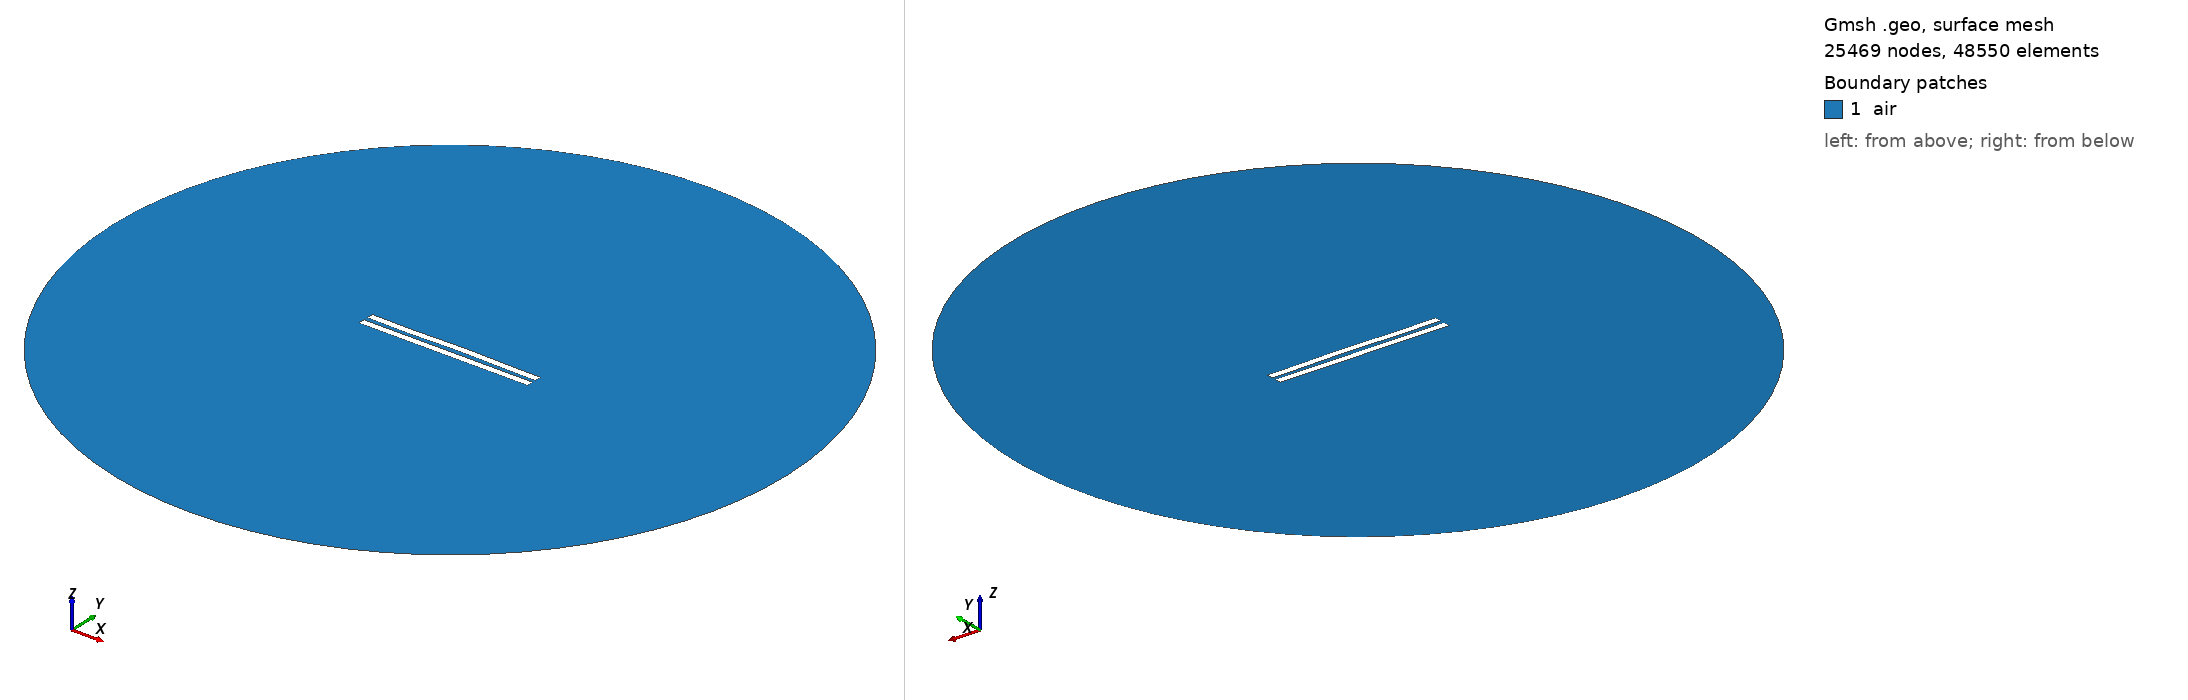

Gmsh geometry script, surface-meshed: 25469 nodes, 48550 surface elements. Boundary patches (legend numbers): 1 air. Left view from above one corner, right view from below the opposite corner. Legend entries are the model's physical surfaces. The drawing asked Gmsh for element sizes between 1% and 20% of the model's largest extent; the script's own settings can give other sizes.

=== 21.geo (drawn) ===
//---------------------------------------
// Geometry kernel
//---------------------------------------

SetFactory("OpenCASCADE");



//---------------------------------------
// Parameters of the geometry
//---------------------------------------

// Overetch of the upper plate
overetch = 0.0;

// Distance between the plates
distance = 2.5;

// Discretization over the x axis (for the deformation)
nx = 50; 

// Length of the plate
L = 100 - overetch; 

// Number of modes
n = 4; 

// 1st mode coefficient
coeff(1) = -0.12;
beta(1) = 0.596864 * 3.1415926535 / L;

// 2nd mode coefficient
coeff(2) = 0.12;
beta(2) = 1.49418 * 3.1415926535 / L;

// 3rd mode coefficient
coeff(3) = -0.12;
beta(3) = 2.50025 * 3.1415926535 / L;

// 4th mode coefficient
coeff(4) = -0.12;
beta(4) = 3.49999 * 3.1415926535 / L;



//---------------------------------------
// Upper plate (deformed rectangle)
//---------------------------------------

// Coordiantes of the upper plate
xmin = -50;
xmax = 50 - overetch;

// Height of the upper plate
yheight = 4 - 2 * overetch;

// Indexes of the points
UpperID[] = {};
LowerID[] = {};
LeftID[] = {};
RightID[] = {};

// Point index
p = 1;

// Horizontal edges
For i In {1:nx}
    x = xmin + (i-1)*(xmax - xmin)/(nx-1);

    y_bottom = distance / 2 + overetch;
    For j In {1:n}
        C = (Cosh(beta(j)*L) + Cos(beta(j)*L)) / (Sinh(beta(j)*L) + Sin(beta(j)*L));
        y_bottom  = y_bottom + coeff(j) * (Cosh(beta(j)*(x-xmin)) - Cos(beta(j)*(x-xmin)) - C * (Sinh(beta(j)*(x-xmin)) - Sin(beta(j)*(x-xmin))));
    EndFor

    y_top = y_bottom + yheight;

    Point(p) = {x, y_top, 0, 1.0};
    UpperID[i] = p;
    p = p + 1;

    Point(p) = {x, y_bottom, 0, 1.0};
    LowerID[i] = p;
    p = p + 1;
EndFor

// Create point lists
UpperPts[] = {}; LowerPts[] = {};
For i In {1:nx}
  UpperPts[] += {UpperID[i]};
  LowerPts[] += {LowerID[i]};
EndFor

// Build splines
Spline(1) = {UpperPts[]};
Spline(2) = {LowerPts[]};
Line(3) = {LowerPts[nx-1], UpperPts[nx-1]};
Line(4) = {LowerPts[0], UpperPts[0]};

// Build the plane surface
Curve Loop(1) = {2, 3, -1, -4};
Plane Surface(1) = {1};



//---------------------------------------
// Lower plate (rectangle)
//---------------------------------------

// Vertices
Point(1001) = {-50, -distance/2, 0, 1.0};
Point(1002) = { 50, -distance/2, 0, 1.0};
Point(1003) = { 50, -distance/2-4, 0, 1.0};
Point(1004) = {-50, -distance/2-4, 0, 1.0};

// Edges
Line(5) = {1001, 1002};
Line(6) = {1002, 1003};
Line(7) = {1003, 1004};
Line(8) = {1004, 1001};

// Plane surface
Line Loop(2) = {5, 6, 7, 8};
Plane Surface(2) = {2}; 



//---------------------------------------
// Outer boundary
//---------------------------------------

// Points
R = 200;
Point(1005) = {0, 0, 0};
Point(1006) = {R, 0, 0};
Point(1007) = {0,  R, 0};
Point(1008) = {-R, 0, 0};
Point(1009) = {0, -R, 0};

// Circle arcs (each needs start, center, end)
Circle(9) = {1006, 1005, 1007};
Circle(10) = {1007, 1005, 1008};
Circle(11) = {1008, 1005, 1009};
Circle(12) = {1009, 1005, 1006};

// Plane surface for the entire domain
Curve Loop(3) = {9, 10, 11, 12};
Plane Surface(3) = {3};

// Subtract the plates from the whole domain to obtain the actual domain where we want to solve the equations
air[] = BooleanDifference{ Surface{3}; Delete; }{ Surface{1}; Surface{2}; Delete; };


//---------------------------------------
// Transfinite Curves
//---------------------------------------

// Set the number of points on the boundaries
r = 16;
d = 0.15;

// Plates
Transfinite Curve {1}    = 50*r/4   Using Progression 1;
Transfinite Curve {2}    = 50*r     Using Progression 1;
Transfinite Curve {3, 4} = 2*r      Using Progression 1+d;
Transfinite Curve {5}    = 50*r     Using Progression 1;
Transfinite Curve {7}    = 50*r/4   Using Progression 1;
Transfinite Curve {6}    = 2*r      Using Progression 1+d;
Transfinite Curve {8}    = 2*r      Using Progression 1-d;

// Outer boundary
Transfinite Curve {9, 10, 11, 12} = 20 Using Progression 1;


//---------------------------------------
// Physical groups
//---------------------------------------                

// Physical curves (boundaries)
Physical Line("force_segment",  10) = {2};
Physical Line("upper_plate",    11) = {1, 3, 4};
Physical Line("lower_plate",    12) = {5, 6, 7, 8};
Physical Line("boundary",       20) = {9, 10, 11, 12};

// Physical Surfaces
Physical Surface("air",         30) = {air[]};



//---------------------------------------
// 6. Generate the Mesh
//---------------------------------------

// 2D mesh generation
Mesh.Algorithm = 6;
Mesh.Optimize = 1;
Mesh.OptimizeNetgen = 1;

Mesh 2;
